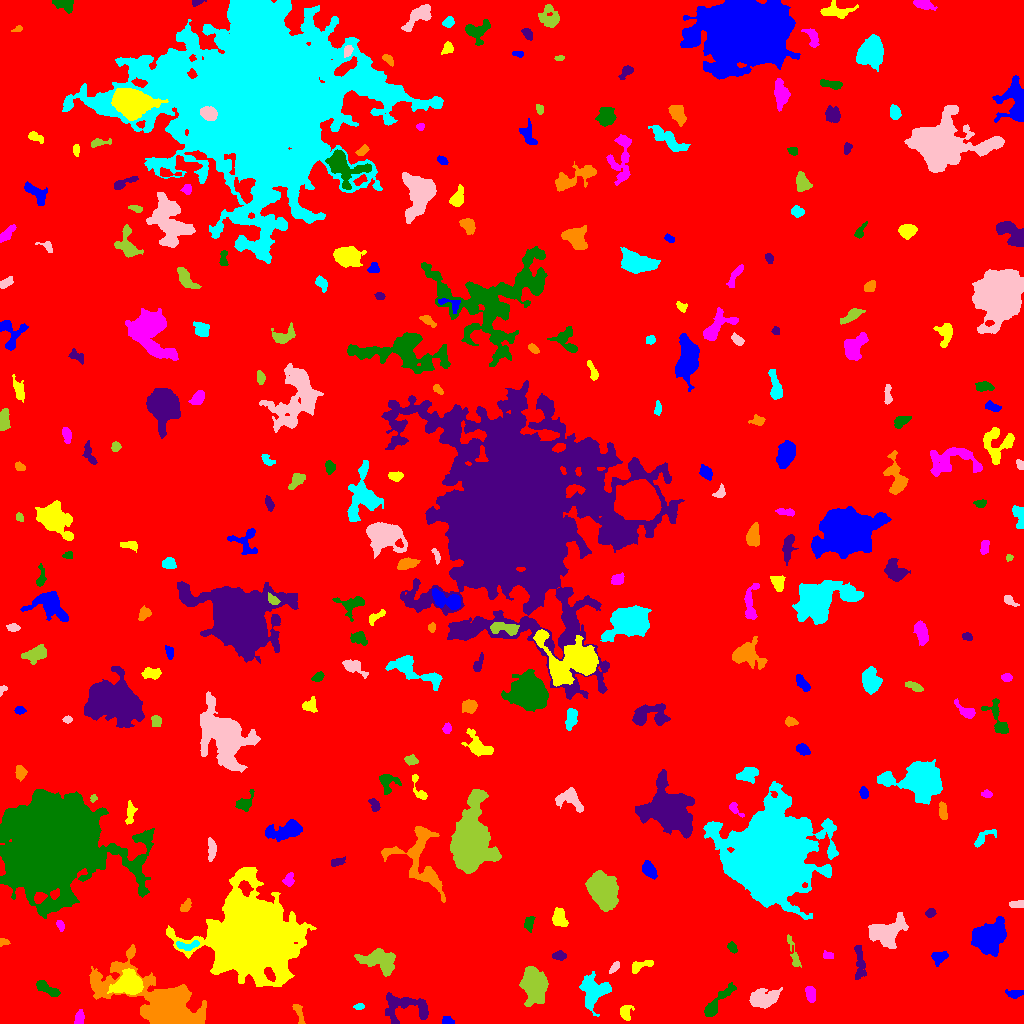

The file beside this chart, header and first rows:
ID, X, Y, A, B, theta, total_flux, mu_max, mu_median, mu_mean, R_fwhm, R_e, R10, R90, x_start, x_end, y_start, y_end, area, greylevel
0, 512.8, 510.2, 297.3, 291.6, -0.1329, 2713105, 18.0, 3.0, 3.215, 96.42, 247.5, 93, 400.3, 0, 1023, 0, 1023, 843824, 3.215
1, 446.9, 2.618, 2.605, 1.855, -0.1767, 335.0, 9.0, 4.0, 3.807, 3.338, 2.706, 0.9772, 4.26, 442, 454, 0, 7, 88, 11.81
2, 625.6, 10.97, 3.972, 2.827, 1.488, 331.0, 4.0, 2.0, 2.095, 5.809, 4.068, 1.596, 6.155, 620, 634, 3, 18, 158, 9.095
3, 79.35, 5.631, 3.525, 2.077, 1.398, 369.0, 7.0, 3.0, 2.976, 3.868, 3.478, 1.262, 5.352, 74, 84, 0, 14, 124, 11.98
4, 716.8, 20.51, 12.34, 2.475, 0.8497, 1340, 12.0, 3.0, 3.829, 5.046, 5.232, 1.871, 8.575, 704, 736, 7, 41, 350, 10.83
5, 404.9, 16.83, 13.43, 7.237, -0.1331, 2216, 9.0, 3.0, 3.49, 7.464, 8.215, 3.241, 12.73, 385, 428, 0, 31, 635, 9.49
6, 298.6, 10.4, 6.325, 1.624, -1.202, 182.0, 3.0, 1.0, 1.338, 4.297, 3.523, 1.382, 5.441, 292, 305, 0, 19, 136, 11.34
7, 359.3, 16.82, 2.203, 1.241, 0.09362, 148.0, 7.0, 2.0, 2.349, 2.326, 2.034, 0.7979, 3.338, 353, 364, 14, 20, 63, 10.35
8, 763.4, 24.62, 7.516, 4.25, 0.2242, 2386, 11.0, 5.0, 5.142, 8.058, 6.864, 2.764, 10.54, 749, 782, 15, 36, 464, 11.14
9, 533, 38.61, 9.146, 5.815, -1.384, 4448, 13.0, 5.0, 5.553, 8.974, 8.722, 3.478, 13.89, 519, 548, 17, 57, 801, 11.55
10, 906.5, 14.21, 9.363, 9.149, 0.1048, 4470, 11.0, 4.0, 4.327, 9.997, 9.95, 3.909, 15.31, 881, 925, 0, 47, 1033, 11.33
11, 1015, 29.78, 4.377, 2.057, 0.0431, 463.0, 8.0, 3.0, 3.617, 3.909, 3.568, 1.382, 5.642, 1005, 1023, 25, 34, 128, 9.617
12, 129.3, 39.99, 6.107, 4.84, 0.1478, 6873, 34.0, 9.0, 11.49, 7.421, 6.555, 2.646, 10.88, 107, 143, 29, 55, 598, 23.49
13, 810.4, 29.93, 4.183, 2.171, -1.388, 495.0, 7.0, 3.0, 3.257, 4.652, 3.827, 1.493, 5.944, 805, 815, 21, 37, 152, 10.26
14, 47.29, 34.49, 7.072, 2.212, -0.5085, 701.0, 7.0, 3.0, 3.158, 5.293, 4.652, 1.871, 7.181, 36, 60, 27, 43, 222, 10.16
15, 859.7, 60.99, 9.889, 2.525, -1.499, 593.0, 4.0, 2.0, 2.164, 8.137, 5.441, 2.111, 8.156, 854, 866, 44, 78, 274, 11.16
16, 164.8, 13.3, 21.95, 9.327, -0.5177, 43011, 115.0, 5.0, 14.61, 8.038, 9.756, 3.568, 22.57, 89, 206, 0, 79, 2944, 20.61
17, 594, 31.61, 7.821, 6.526, 1.2, 1956, 8.0, 3.0, 3.11, 8.63, 7.464, 2.877, 11.93, 579, 611, 7, 52, 629, 10.11
18, 614.7, 56.49, 3.335, 1.494, 0.9234, 178.0, 5.0, 2.0, 2.0, 3.241, 2.877, 1.128, 4.37, 609, 619, 50, 62, 89, 11.0
19, 378.9, 63.12, 9.47, 5.299, -0.2867, 2217, 9.0, 4.0, 3.695, 7.715, 7.611, 2.932, 11.83, 354, 395, 47, 75, 600, 10.7
20, 23.32, 57.07, 5.081, 1.701, -0.9249, 265.0, 5.0, 3.0, 2.677, 4.029, 3.141, 1.262, 4.853, 17, 29, 47, 64, 99, 9.677
21, 938.9, 66.33, 3.909, 2.721, 0.2563, 652.0, 9.0, 4.0, 3.813, 4.297, 3.989, 1.493, 6.333, 931, 948, 57, 72, 171, 10.81
22, 639.3, 57.44, 6.47, 2.33, 0.3387, 488.0, 7.0, 2.0, 2.821, 4.107, 3.989, 1.493, 6.433, 632, 653, 50, 63, 173, 9.821
23, 827.5, 68.12, 2.627, 1.617, -0.1173, 176.0, 6.0, 2.0, 2.256, 3.192, 2.394, 0.9772, 3.989, 823, 833, 65, 73, 78, 10.26
24, 732.2, 76.1, 2.822, 1.818, -0.9719, 224.0, 5.0, 3.0, 2.462, 3.949, 2.877, 1.128, 4.297, 727, 737, 70, 82, 91, 12.46
25, 558.9, 67.53, 3.413, 1.728, -0.001279, 342.0, 7.0, 3.0, 2.974, 3.827, 3.09, 1.262, 4.886, 552, 566, 63, 73, 115, 11.97
26, 3.392, 81.51, 2.709, 1.842, 0.01295, 255.0, 6.0, 4.0, 3.806, 4.029, 2.706, 1.128, 4.068, 0, 10, 77, 85, 67, 9.806
27, 187.2, 77.91, 6.273, 2.219, 0.08378, 611.0, 6.0, 4.0, 3.867, 6.482, 4.297, 1.784, 6.358, 176, 199, 73, 83, 158, 14.87
28, 886.4, 92.24, 9.387, 6.197, 0.2889, 2676, 12.0, 3.0, 3.666, 7.203, 7.899, 3.038, 12.85, 868, 908, 75, 111, 730, 10.67
29, 794, 67.8, 9.64, 1.842, -1.297, 299.0, 4.0, 1.0, 1.643, 5.046, 3.989, 1.493, 6.676, 787, 801, 56, 89, 182, 8.643
30, 403.4, 88.15, 2.22, 1.79, -1.077, 175.0, 6.0, 2.0, 2.536, 3.241, 2.459, 0.9772, 3.909, 400, 407, 82, 93, 69, 10.54
31, 987.3, 85.27, 7.351, 6.529, 0.7864, 8632, 29.0, 7.0, 9.383, 8.234, 8.078, 3.141, 13.84, 971, 1006, 67, 107, 920, 16.38
32, 559.3, 105.2, 4.487, 3.169, -1.292, 1019, 9.0, 4.0, 4.373, 5.863, 4.754, 1.954, 7.334, 552, 568, 97, 116, 233, 11.37
33, 60.33, 98.07, 2.803, 1.721, -1.174, 312.0, 7.0, 4.0, 4.052, 3.785, 2.877, 1.128, 4.334, 56, 64, 92, 103, 77, 10.05
34, 528.7, 100.4, 3.52, 2.161, 1.286, 358.0, 6.0, 3.0, 2.819, 4.687, 3.432, 1.382, 5.293, 524, 535, 91, 107, 127, 9.819
35, 930.3, 110.7, 2.465, 1.917, 0.4535, 313.0, 8.0, 4.0, 3.682, 3.742, 2.821, 1.128, 4.334, 925, 936, 106, 115, 85, 10.68
36, 185.4, 116.7, 3.505, 2.047, 0.958, 310.0, 6.0, 3.0, 2.768, 4.297, 3.29, 1.262, 5.14, 180, 191, 112, 125, 112, 9.768
37, 770.1, 169.3, 17.61, 17.14, 1.042, 215384, 145.0, 13.0, 26.22, 16.21, 19.75, 7.247, 36.1, 703, 838, 104, 242, 8213, 32.22
38, 1017, 119.2, 3.866, 1.682, 0.1135, 353.0, 6.0, 3.0, 3.33, 4.787, 3.192, 1.262, 4.853, 1009, 1023, 116, 123, 106, 12.33
39, 602.4, 133.9, 7.762, 5.831, -1.069, 13204, 43.0, 10.0, 13.9, 8.5, 8.195, 3.241, 14.05, 585, 618, 112, 153, 950, 19.9
40, 985.5, 124.9, 2.736, 2.143, 0.3174, 469.0, 9.0, 4.0, 4.343, 3.909, 3.09, 1.262, 4.918, 979, 991, 120, 130, 108, 11.34
41, 649.0, 153.7, 4.593, 2.668, -1.038, 638.0, 7.0, 3.0, 3.143, 5.262, 4.514, 1.784, 6.91, 642, 657, 144, 163, 203, 10.14
42, 253.7, 84.29, 16.64, 15.34, -0.5034, 213356, 188.0, 11.0, 28.5, 13.87, 16.39, 6.155, 33.81, 166, 316, 37, 156, 7485, 34.5
43, 288.7, 143.3, 3.207, 2.439, 1.218, 394.0, 7.0, 3.0, 3.23, 3.909, 3.338, 1.262, 5.412, 282, 294, 137, 151, 122, 11.23
44, 54, 178.7, 22.33, 21.02, 0.08769, 191769, 102.0, 11.0, 18.51, 15.88, 23.96, 8.425, 43.41, 0, 154, 105, 234, 10363, 24.51
45, 338, 161.7, 3.82, 1.887, 0.2995, 220.0, 3.0, 2.0, 2.037, 4.82, 3.385, 1.493, 5.109, 331, 345, 157, 167, 108, 9.037
46, 421.1, 163.5, 19.66, 11.13, -1.203, 4948, 14.0, 4.0, 4.39, 8.921, 9.674, 3.568, 15.94, 381, 445, 121, 197, 1127, 11.39
47, 981.8, 184.5, 6.549, 2.393, 0.6814, 369.0, 6.0, 1.0, 2.085, 4.26, 3.656, 1.382, 6.482, 974, 996, 176, 194, 177, 9.085
48, 211.5, 174.2, 5.266, 1.868, 1.552, 421.0, 6.0, 2.0, 2.506, 4.983, 3.827, 1.493, 6.05, 208, 216, 162, 186, 168, 10.51
49, 470.7, 183.7, 15.25, 8.312, 1.533, 35311, 55.0, 10.0, 15.31, 11.3, 12.1, 4.618, 22.2, 450, 501, 150, 234, 2307, 20.31
50, 913.7, 190.4, 3.317, 2.502, 0.4711, 636.0, 11.0, 4.0, 4.13, 3.868, 3.613, 1.382, 5.809, 905, 921, 182, 196, 154, 11.13
51, 287, 192.7, 9.202, 3.721, 0.2242, 2105, 12.0, 4.0, 4.218, 6.817, 6.358, 2.459, 10.33, 265, 302, 182, 204, 499, 11.22
52, 130, 210.6, 5.562, 2.024, 1.473, 420.0, 6.0, 2.0, 2.593, 4.787, 3.7, 1.382, 5.971, 125, 137, 199, 223, 162, 10.59
53, 734.7, 214.9, 4.74, 2.034, -0.8289, 327.0, 7.0, 3.0, 3.0, 3.613, 3.192, 1.128, 5.078, 729, 744, 206, 221, 109, 13.0
54, 244.4, 220.2, 5.198, 3.196, 0.7852, 787.0, 9.0, 3.5, 3.935, 4.82, 4.184, 1.693, 6.794, 235, 254, 212, 234, 200, 14.94
55, 374.1, 217.7, 3.86, 2.07, -1.058, 277.0, 8.0, 2.0, 2.451, 2.821, 2.985, 0.9772, 4.918, 368, 380, 212, 225, 113, 12.45
56, 943.1, 211.6, 4.149, 1.756, -1.44, 225.0, 5.0, 2.0, 1.642, 3.192, 3.241, 1.128, 5.015, 939, 947, 204, 222, 137, 9.642
57, 922, 242.9, 10.92, 7.578, -0.07818, 19952, 54.0, 8.0, 13.44, 8.777, 9.322, 3.523, 16.96, 877, 942, 219, 264, 1485, 19.44
58, 569.5, 223.8, 7.925, 4.956, -0.3986, 914.0, 6.0, 2.0, 2.597, 7.291, 6.129, 2.326, 9.39, 555, 583, 211, 236, 352, 10.6
59, 93.31, 225.3, 1.649, 1.467, 1.229, 170.0, 9.0, 3.0, 3.469, 2.257, 1.871, 0.5642, 2.985, 90, 97, 221, 229, 49, 12.47
... 226 more rows
